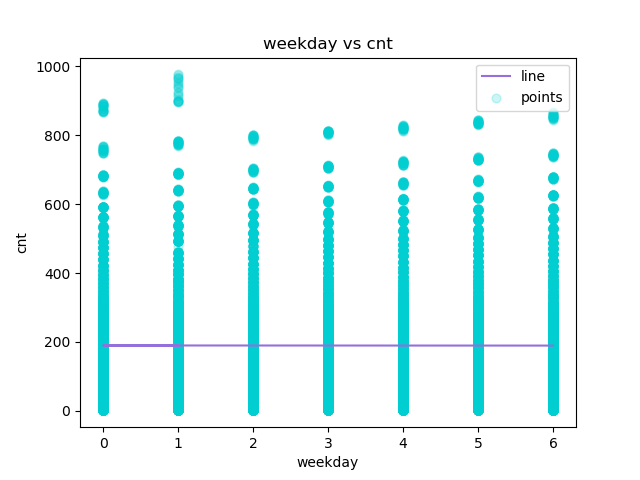

Source data for this figure (header and first rows):
weekday, cnt, Predicted Y
6, 1, 189.3
6, 1, 189.3
6, 1, 189.3
6, 1, 189.3
6, 1, 189.3
6, 1, 189.3
6, 1, 189.3
6, 1, 189.3
6, 1, 189.3
6, 1, 189.3
6, 1, 189.3
6, 1, 189.3
6, 1, 189.3
6, 1, 189.3
6, 1, 189.3
6, 1, 189.3
6, 1, 189.3
6, 1, 189.3
6, 1, 189.3
6, 1, 189.3
6, 1, 189.3
6, 1, 189.3
6, 1, 189.3
6, 1, 189.3
0, 1, 189.7
0, 1, 189.7
0, 1, 189.7
0, 1, 189.7
0, 1, 189.7
0, 1, 189.7
0, 1, 189.7
0, 1, 189.7
0, 1, 189.7
0, 1, 189.7
0, 1, 189.7
0, 1, 189.7
0, 1, 189.7
0, 1, 189.7
0, 1, 189.7
0, 1, 189.7
0, 1, 189.7
0, 1, 189.7
0, 1, 189.7
0, 1, 189.7
0, 1, 189.7
0, 1, 189.7
0, 1, 189.7
1, 1, 189.6
1, 1, 189.6
1, 1, 189.6
1, 1, 189.6
1, 1, 189.6
1, 1, 189.6
1, 1, 189.6
1, 1, 189.6
1, 1, 189.6
1, 1, 189.6
1, 1, 189.6
1, 1, 189.6
1, 1, 189.6
... 17,319 more rows
